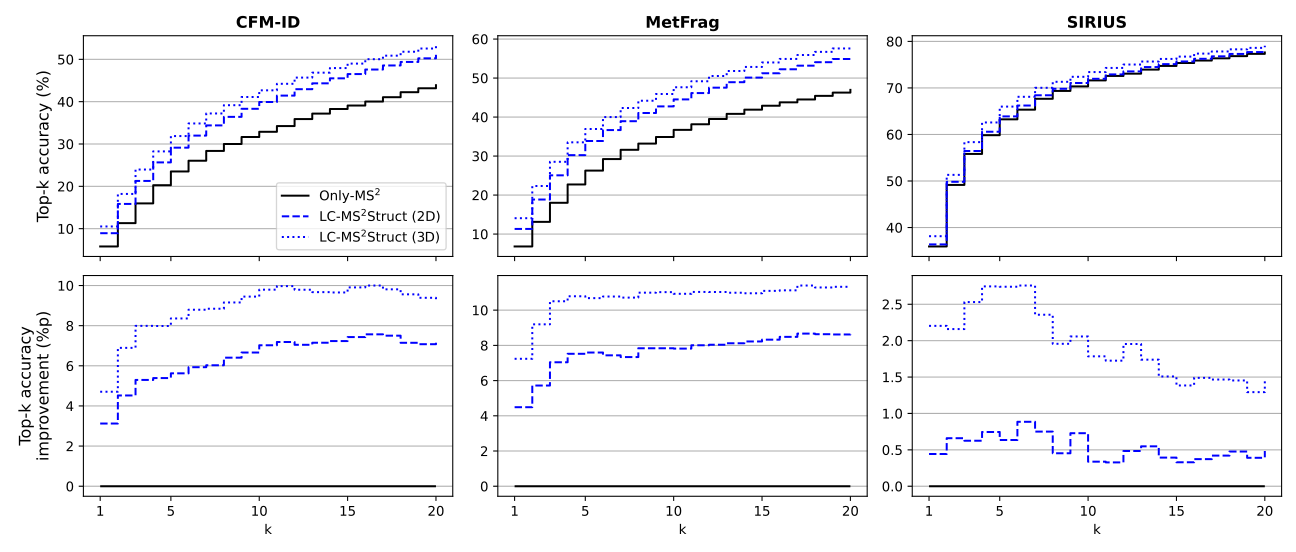

The table this chart was drawn from, first rows:
k, avg_top_k_acc, scoring_method, ms2scorer
1, 5.811, Only-MS$^2$, CFM-ID
2, 11.32, Only-MS$^2$, CFM-ID
3, 15.98, Only-MS$^2$, CFM-ID
4, 20.27, Only-MS$^2$, CFM-ID
5, 23.52, Only-MS$^2$, CFM-ID
6, 26.06, Only-MS$^2$, CFM-ID
7, 28.37, Only-MS$^2$, CFM-ID
8, 30.01, Only-MS$^2$, CFM-ID
9, 31.65, Only-MS$^2$, CFM-ID
10, 32.89, Only-MS$^2$, CFM-ID
11, 34.24, Only-MS$^2$, CFM-ID
12, 35.89, Only-MS$^2$, CFM-ID
13, 37.18, Only-MS$^2$, CFM-ID
14, 38.27, Only-MS$^2$, CFM-ID
15, 39.09, Only-MS$^2$, CFM-ID
16, 40.02, Only-MS$^2$, CFM-ID
17, 41.05, Only-MS$^2$, CFM-ID
18, 42.23, Only-MS$^2$, CFM-ID
19, 43.16, Only-MS$^2$, CFM-ID
20, 43.88, Only-MS$^2$, CFM-ID
1, 8.935, LC-MS$^2$Struct (2D), CFM-ID
2, 15.84, LC-MS$^2$Struct (2D), CFM-ID
3, 21.28, LC-MS$^2$Struct (2D), CFM-ID
4, 25.66, LC-MS$^2$Struct (2D), CFM-ID
5, 29.14, LC-MS$^2$Struct (2D), CFM-ID
6, 31.99, LC-MS$^2$Struct (2D), CFM-ID
7, 34.39, LC-MS$^2$Struct (2D), CFM-ID
8, 36.41, LC-MS$^2$Struct (2D), CFM-ID
9, 38.31, LC-MS$^2$Struct (2D), CFM-ID
10, 39.91, LC-MS$^2$Struct (2D), CFM-ID
11, 41.43, LC-MS$^2$Struct (2D), CFM-ID
12, 42.94, LC-MS$^2$Struct (2D), CFM-ID
13, 44.33, LC-MS$^2$Struct (2D), CFM-ID
14, 45.51, LC-MS$^2$Struct (2D), CFM-ID
15, 46.52, LC-MS$^2$Struct (2D), CFM-ID
16, 47.59, LC-MS$^2$Struct (2D), CFM-ID
17, 48.55, LC-MS$^2$Struct (2D), CFM-ID
18, 49.38, LC-MS$^2$Struct (2D), CFM-ID
19, 50.23, LC-MS$^2$Struct (2D), CFM-ID
20, 51.07, LC-MS$^2$Struct (2D), CFM-ID
1, 10.52, LC-MS$^2$Struct (3D), CFM-ID
2, 18.21, LC-MS$^2$Struct (3D), CFM-ID
3, 23.97, LC-MS$^2$Struct (3D), CFM-ID
4, 28.25, LC-MS$^2$Struct (3D), CFM-ID
5, 31.88, LC-MS$^2$Struct (3D), CFM-ID
6, 34.85, LC-MS$^2$Struct (3D), CFM-ID
7, 37.21, LC-MS$^2$Struct (3D), CFM-ID
8, 39.17, LC-MS$^2$Struct (3D), CFM-ID
9, 41.1, LC-MS$^2$Struct (3D), CFM-ID
10, 42.68, LC-MS$^2$Struct (3D), CFM-ID
11, 44.21, LC-MS$^2$Struct (3D), CFM-ID
12, 45.68, LC-MS$^2$Struct (3D), CFM-ID
13, 46.85, LC-MS$^2$Struct (3D), CFM-ID
14, 47.93, LC-MS$^2$Struct (3D), CFM-ID
15, 49, LC-MS$^2$Struct (3D), CFM-ID
16, 50.02, LC-MS$^2$Struct (3D), CFM-ID
17, 50.86, LC-MS$^2$Struct (3D), CFM-ID
18, 51.79, LC-MS$^2$Struct (3D), CFM-ID
19, 52.55, LC-MS$^2$Struct (3D), CFM-ID
20, 53.2, LC-MS$^2$Struct (3D), CFM-ID
... 120 more rows
